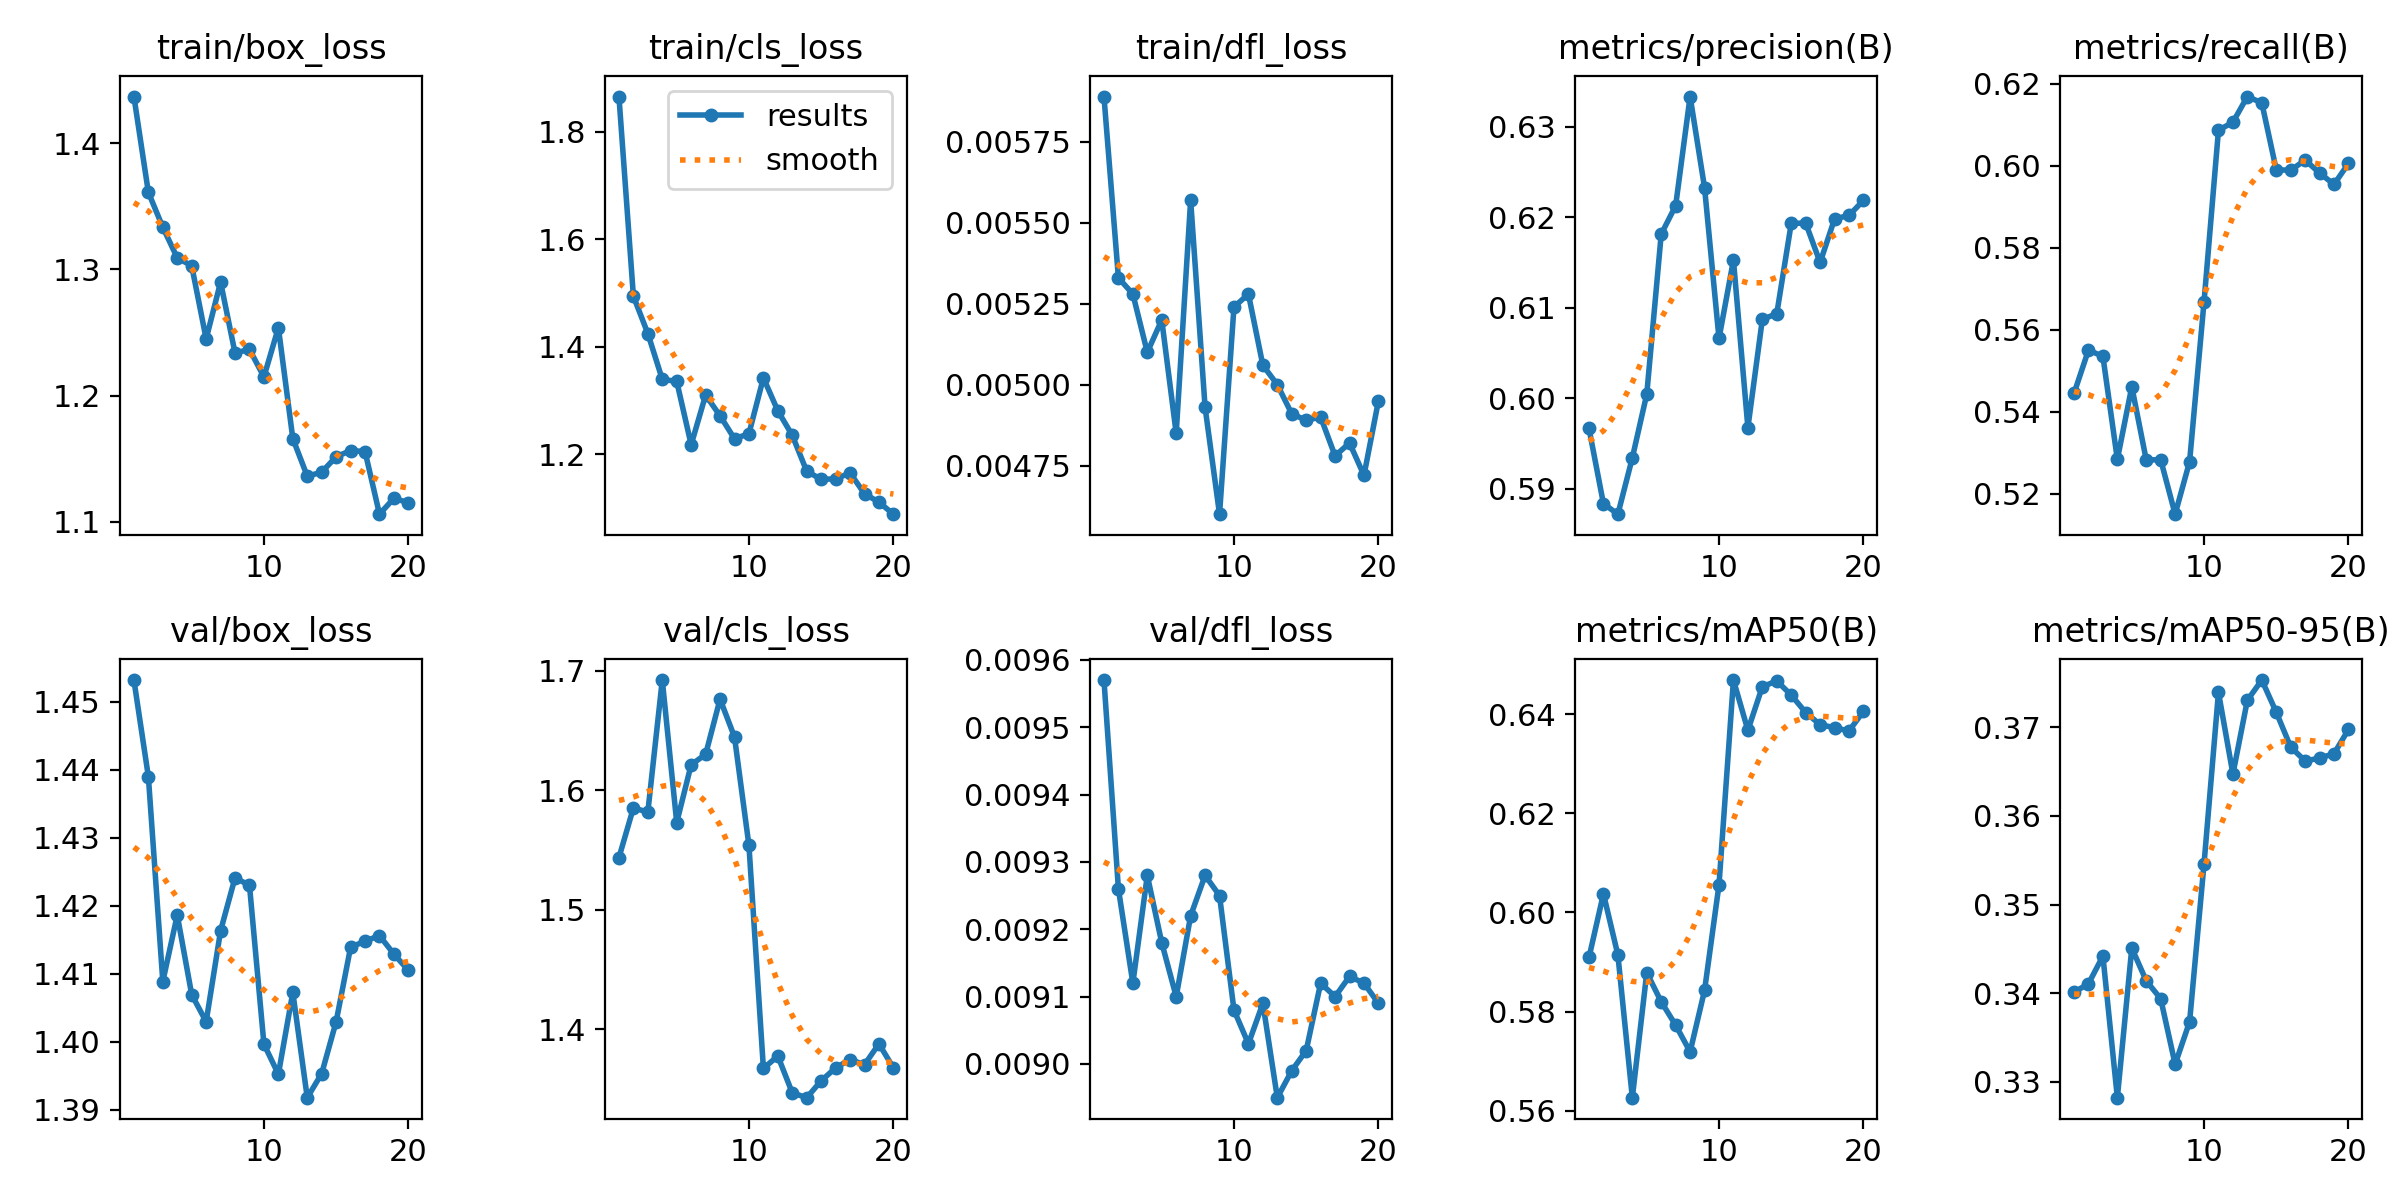

The file beside this chart, header and first rows:
epoch, time, train/box_loss, train/cls_loss, train/dfl_loss, metrics/precision(B), metrics/recall(B), metrics/mAP50(B), metrics/mAP50-95(B), val/box_loss, val/cls_loss, val/dfl_loss, lr/pg0, lr/pg1, lr/pg2
1, 2.754, 1.437, 1.865, 0.00589, 0.5967, 0.5445, 0.5909, 0.3401, 1.453, 1.544, 0.00957, 0.0001, 0.0001, 0.0001
2, 5.565, 1.361, 1.494, 0.00533, 0.5884, 0.5551, 0.6038, 0.3411, 1.439, 1.585, 0.00926, 9.93906e-05, 9.93906e-05, 9.93906e-05
3, 7.868, 1.333, 1.425, 0.00528, 0.5872, 0.5535, 0.5914, 0.3442, 1.409, 1.582, 0.00912, 9.75773e-05, 9.75773e-05, 9.75773e-05
4, 10.16, 1.309, 1.34, 0.0051, 0.5934, 0.5284, 0.5626, 0.3282, 1.419, 1.692, 0.00928, 9.46048e-05, 9.46048e-05, 9.46048e-05
5, 12.46, 1.303, 1.336, 0.0052, 0.6005, 0.5462, 0.5878, 0.3451, 1.407, 1.573, 0.00918, 9.05463e-05, 9.05463e-05, 9.05463e-05
6, 14.8, 1.245, 1.218, 0.00485, 0.6181, 0.5283, 0.582, 0.3414, 1.403, 1.621, 0.0091, 8.55018e-05, 8.55018e-05, 8.55018e-05
7, 17.06, 1.29, 1.31, 0.00557, 0.6213, 0.5283, 0.5773, 0.3394, 1.416, 1.63, 0.00922, 7.95954e-05, 7.95954e-05, 7.95954e-05
8, 19.32, 1.234, 1.272, 0.00493, 0.6333, 0.5151, 0.5719, 0.332, 1.424, 1.676, 0.00928, 7.29725e-05, 7.29725e-05, 7.29725e-05
9, 21.8, 1.237, 1.229, 0.0046, 0.6233, 0.5279, 0.5843, 0.3368, 1.423, 1.645, 0.00925, 6.57963e-05, 6.57963e-05, 6.57963e-05
10, 24.15, 1.215, 1.239, 0.00524, 0.6066, 0.5668, 0.6056, 0.3546, 1.4, 1.554, 0.00908, 5.82435e-05, 5.82435e-05, 5.82435e-05
11, 27.63, 1.254, 1.342, 0.00528, 0.6153, 0.6087, 0.6469, 0.374, 1.395, 1.367, 0.00903, 5.05e-05, 5.05e-05, 5.05e-05
12, 29.9, 1.166, 1.281, 0.00506, 0.5968, 0.6107, 0.6368, 0.3647, 1.407, 1.378, 0.00909, 4.27565e-05, 4.27565e-05, 4.27565e-05
13, 32.19, 1.136, 1.236, 0.005, 0.6087, 0.6169, 0.6455, 0.3731, 1.392, 1.347, 0.00895, 3.52037e-05, 3.52037e-05, 3.52037e-05
14, 34.64, 1.139, 1.169, 0.00491, 0.6094, 0.6154, 0.6467, 0.3753, 1.395, 1.343, 0.00899, 2.80275e-05, 2.80275e-05, 2.80275e-05
15, 36.86, 1.152, 1.154, 0.00489, 0.6193, 0.5991, 0.6439, 0.3717, 1.403, 1.357, 0.00902, 2.14046e-05, 2.14046e-05, 2.14046e-05
16, 39.01, 1.156, 1.155, 0.0049, 0.6194, 0.5989, 0.6403, 0.3678, 1.414, 1.368, 0.00912, 1.54982e-05, 1.54982e-05, 1.54982e-05
17, 41.17, 1.156, 1.166, 0.00478, 0.615, 0.6014, 0.6379, 0.3662, 1.415, 1.375, 0.0091, 1.04537e-05, 1.04537e-05, 1.04537e-05
18, 43.31, 1.106, 1.127, 0.00482, 0.6198, 0.5982, 0.6373, 0.3665, 1.416, 1.37, 0.00913, 6.39518e-06, 6.39518e-06, 6.39518e-06
19, 45.54, 1.119, 1.111, 0.00472, 0.6202, 0.5955, 0.6366, 0.367, 1.413, 1.388, 0.00912, 3.4227e-06, 3.4227e-06, 3.4227e-06
20, 47.77, 1.115, 1.089, 0.00495, 0.6219, 0.6006, 0.6406, 0.3698, 1.411, 1.368, 0.00909, 1.60943e-06, 1.60943e-06, 1.60943e-06
